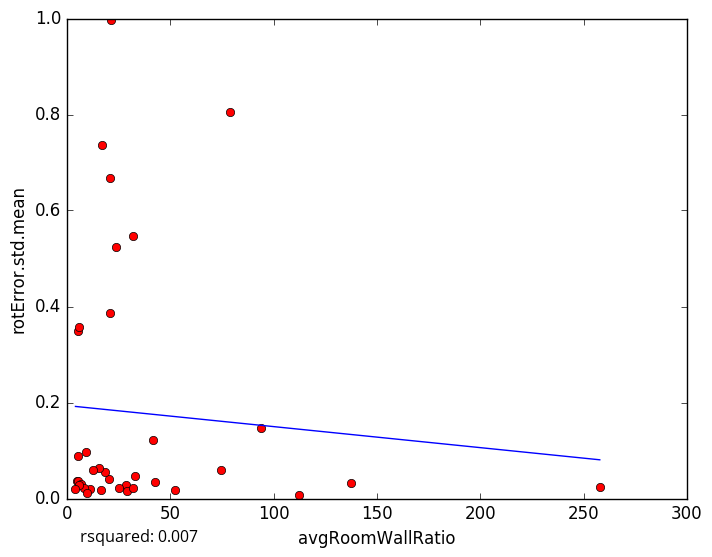

Data behind this chart, as committed beside it:
avgRoomWallRatio, rotError.std.mean
28.75, 0.02798
137.6, 0.03204
52.12, 0.01784
11.06, 0.01999
25.1, 0.0216
5.114, 0.03689
5.207, 0.036
16.42, 0.01772
23.83, 0.5247
20.86, 0.3857
5.367, 0.08834
6.825, 0.02983
8.06, 0.02242
29.1, 0.01481
112.2, 0.008167
9.945, 0.01243
20.35, 0.04137
32.06, 0.02285
5.66, 0.02822
41.71, 0.1227
4.16, 0.02027
257.9, 0.02307
18.44, 0.05562
78.86, 0.805
17.03, 0.7367
5.206, 0.3487
15.59, 0.06363
9.402, 0.09598
5.768, 0.3575
32.85, 0.04727
21.17, 0.9976
12.58, 0.05867
31.92, 0.5463
20.65, 0.6686
94.02, 0.1473
74.58, 0.05919
42.73, 0.0334
5-Fold RMSE:, 0.1684, 0.3914, 0.2011, 0.1685, 0.1685
Average 5-Fold RMSE:, 0.2584
5-Fold rsquared:, -1.009, -2.882, -72, -0.4, -0.4
Average 5-Fold rsquared:, -15.28
